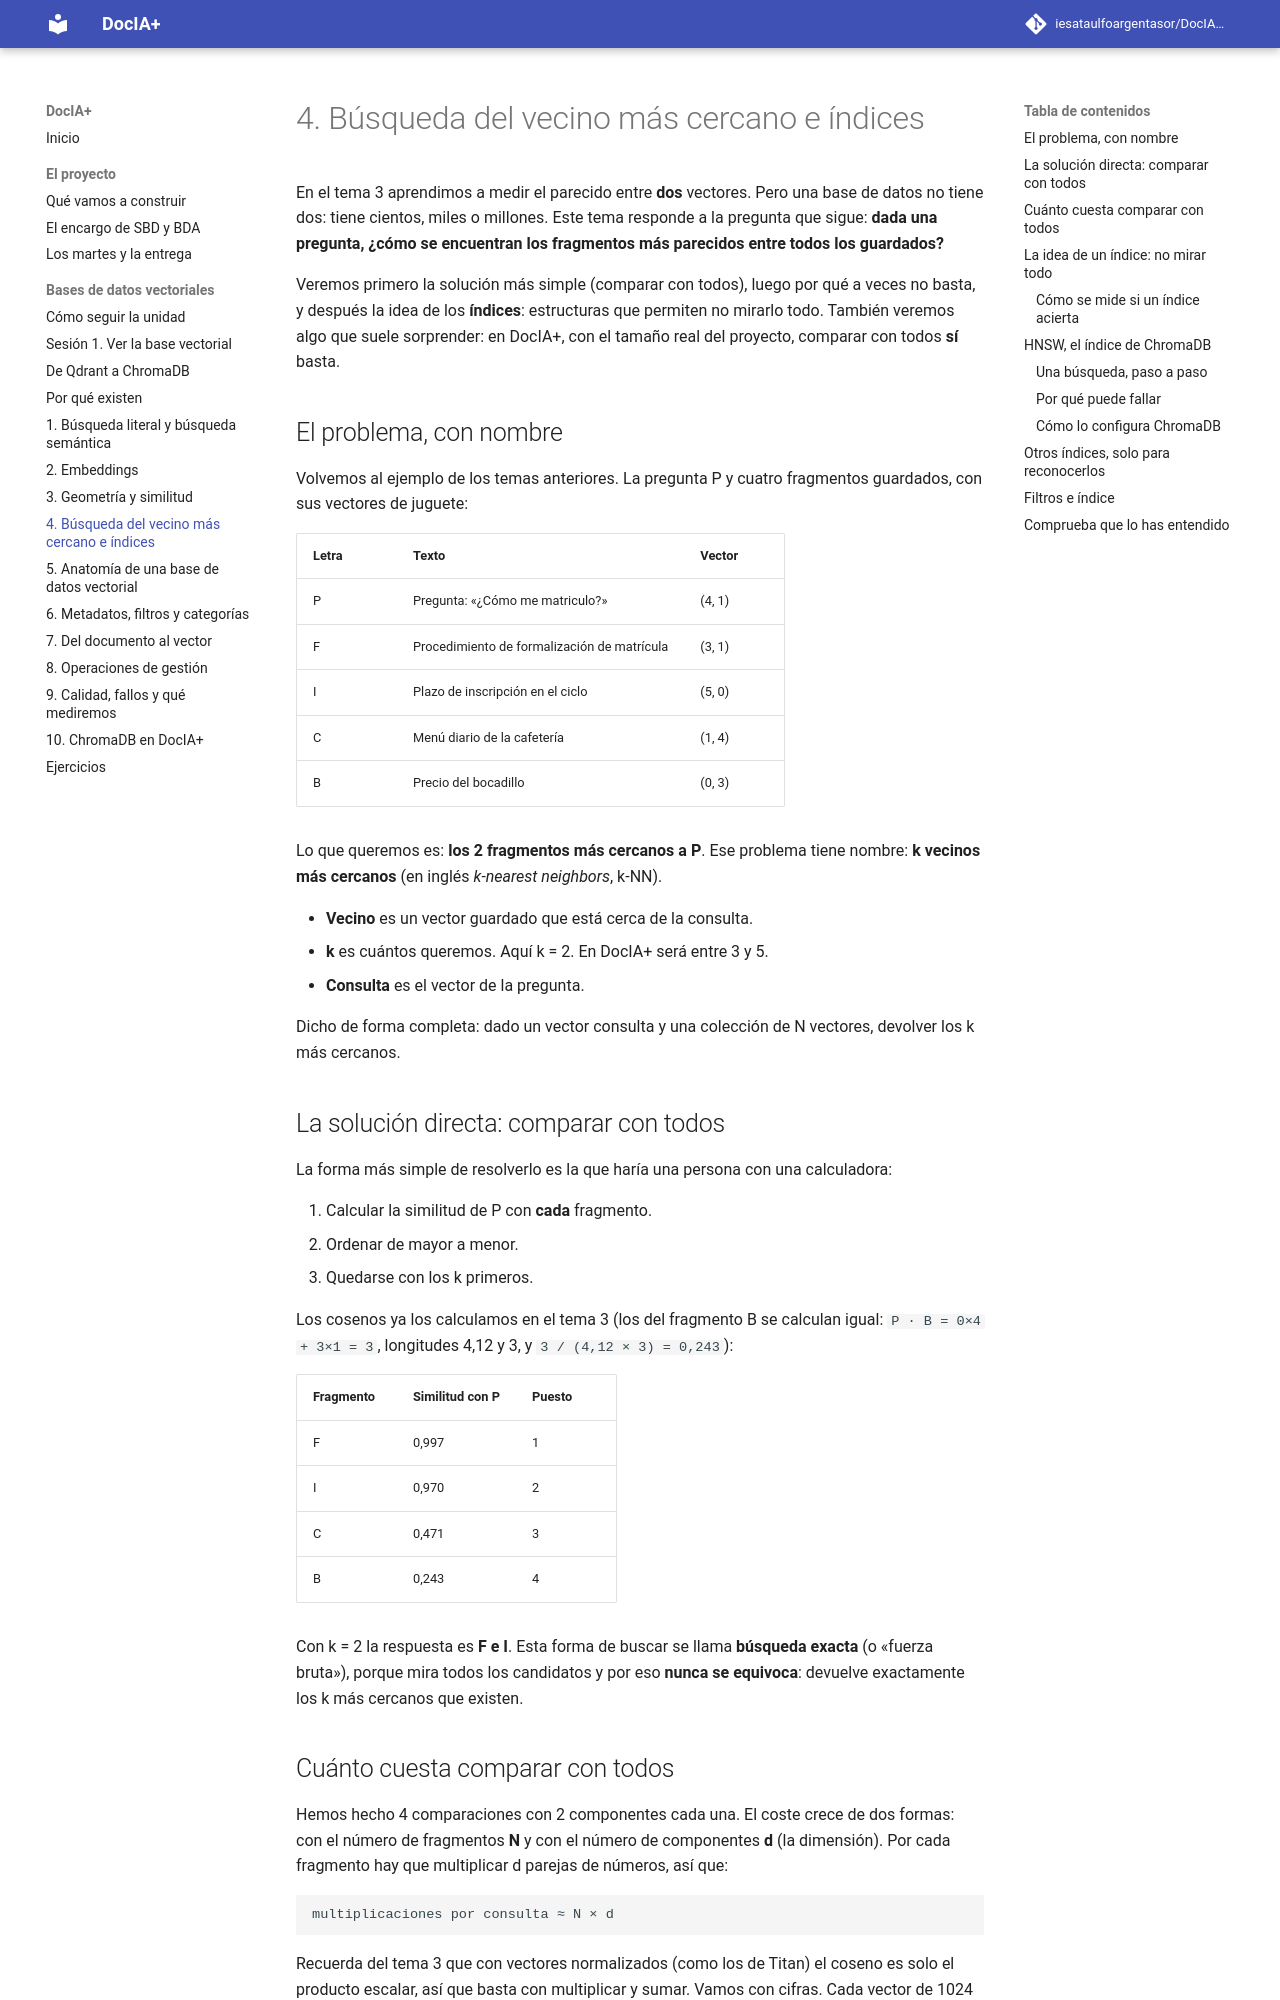

repository: iesataulfoargentasor/DocIA-Plus · page: 01-bases-vectoriales/04-busqueda-e-indices/index.html · generator: mkdocs

# 4. Búsqueda del vecino más cercano e índices

En el tema 3 aprendimos a medir el parecido entre **dos** vectores. Pero una base de datos no tiene dos: tiene cientos, miles o millones. Este tema responde a la pregunta que sigue: **dada una pregunta, ¿cómo se encuentran los fragmentos más parecidos entre todos los guardados?**

Veremos primero la solución más simple (comparar con todos), luego por qué a veces no basta, y después la idea de los **índices**: estructuras que permiten no mirarlo todo. También veremos algo que suele sorprender: en DocIA+, con el tamaño real del proyecto, comparar con todos **sí** basta.

## El problema, con nombre

Volvemos al ejemplo de los temas anteriores. La pregunta P y cuatro fragmentos guardados, con sus vectores de juguete:

| Letra | Texto | Vector |
| --- | --- | --- |
| P | Pregunta: «¿Cómo me matriculo?» | (4, 1) |
| F | Procedimiento de formalización de matrícula | (3, 1) |
| I | Plazo de inscripción en el ciclo | (5, 0) |
| C | Menú diario de la cafetería | (1, 4) |
| B | Precio del bocadillo | (0, 3) |

Lo que queremos es: **los 2 fragmentos más cercanos a P**. Ese problema tiene nombre: **k vecinos más cercanos** (en inglés *k-nearest neighbors*, k-NN).

- **Vecino** es un vector guardado que está cerca de la consulta.
- **k** es cuántos queremos. Aquí k = 2. En DocIA+ será entre 3 y 5.
- **Consulta** es el vector de la pregunta.

Dicho de forma completa: dado un vector consulta y una colección de N vectores, devolver los k más cercanos.

## La solución directa: comparar con todos

La forma más simple de resolverlo es la que haría una persona con una calculadora:

1. Calcular la similitud de P con **cada** fragmento.
2. Ordenar de mayor a menor.
3. Quedarse con los k primeros.

Los cosenos ya los calculamos en el tema 3 (los del fragmento B se calculan igual: `P · B = 0×4 + 3×1 = 3`, longitudes 4,12 y 3, y `3 / (4,12 × 3) = 0,243`):

| Fragmento | Similitud con P | Puesto |
| --- | --- | --- |
| F | 0,997 | 1 |
| I | 0,970 | 2 |
| C | 0,471 | 3 |
| B | 0,243 | 4 |

Con k = 2 la respuesta es **F e I**. Esta forma de buscar se llama **búsqueda exacta** (o «fuerza bruta»), porque mira todos los candidatos y por eso **nunca se equivoca**: devuelve exactamente los k más cercanos que existen.
